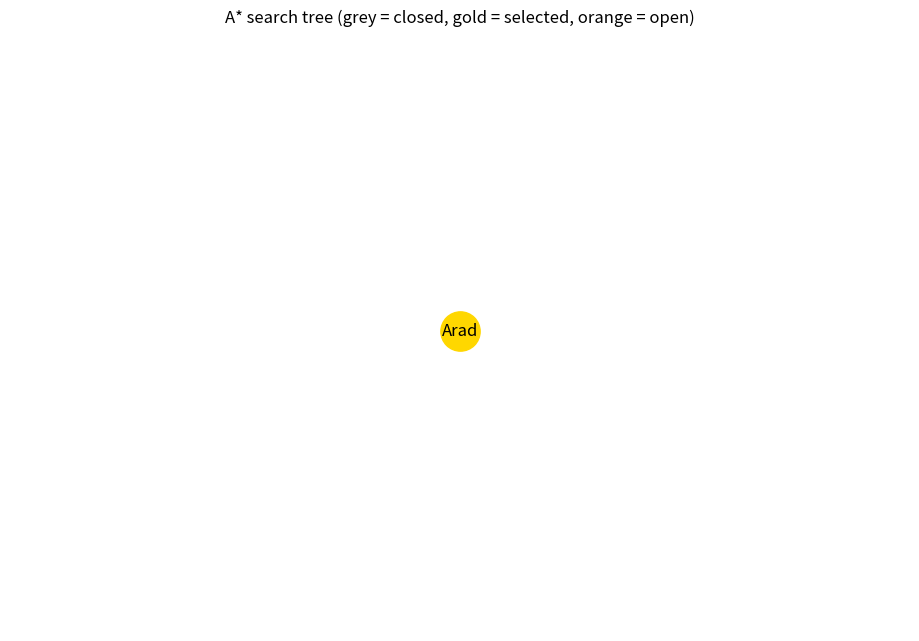
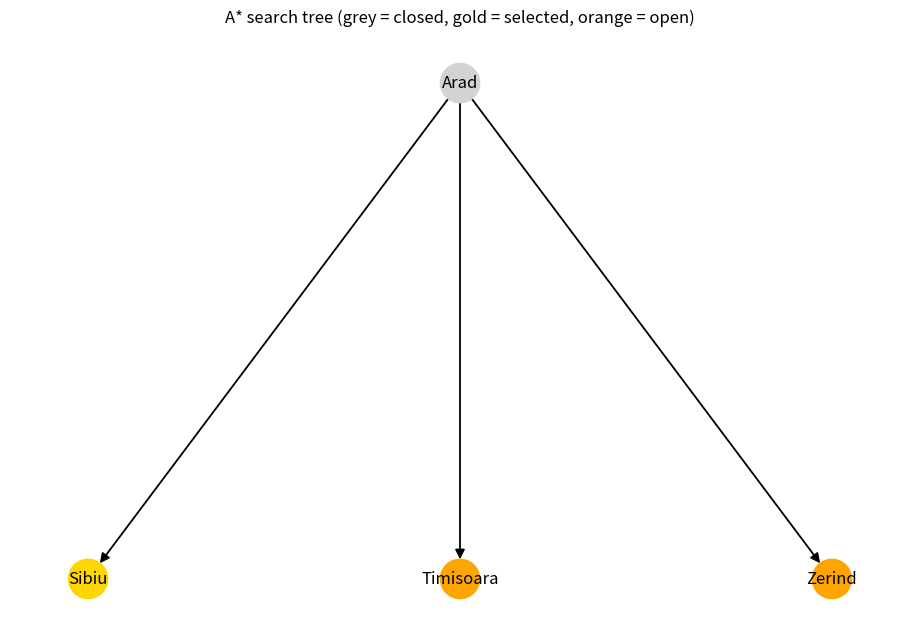
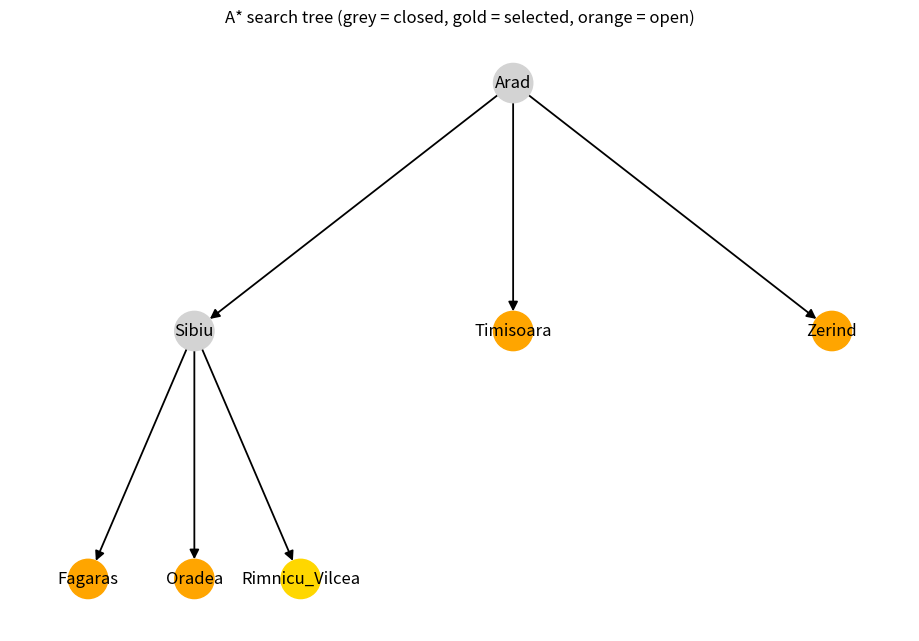
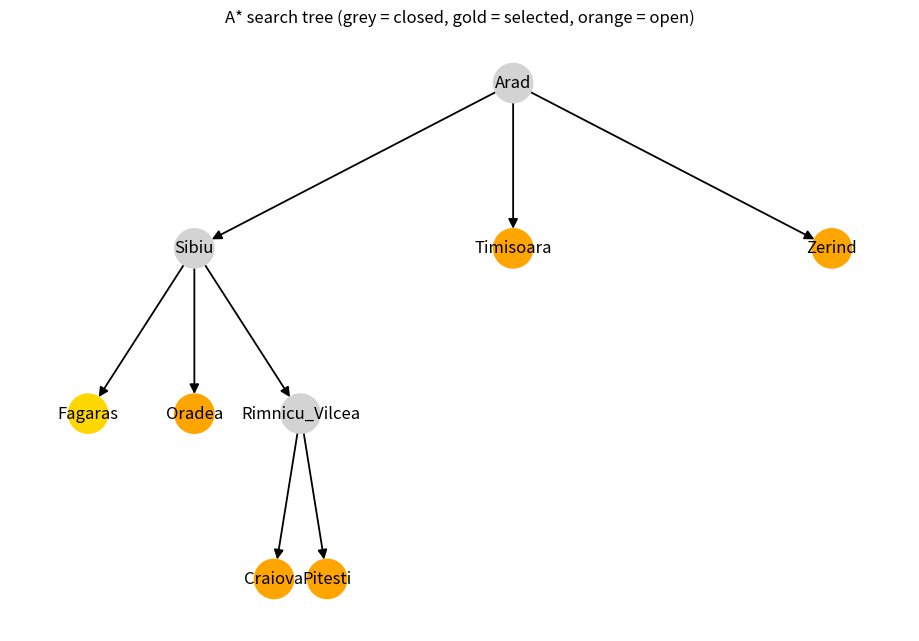
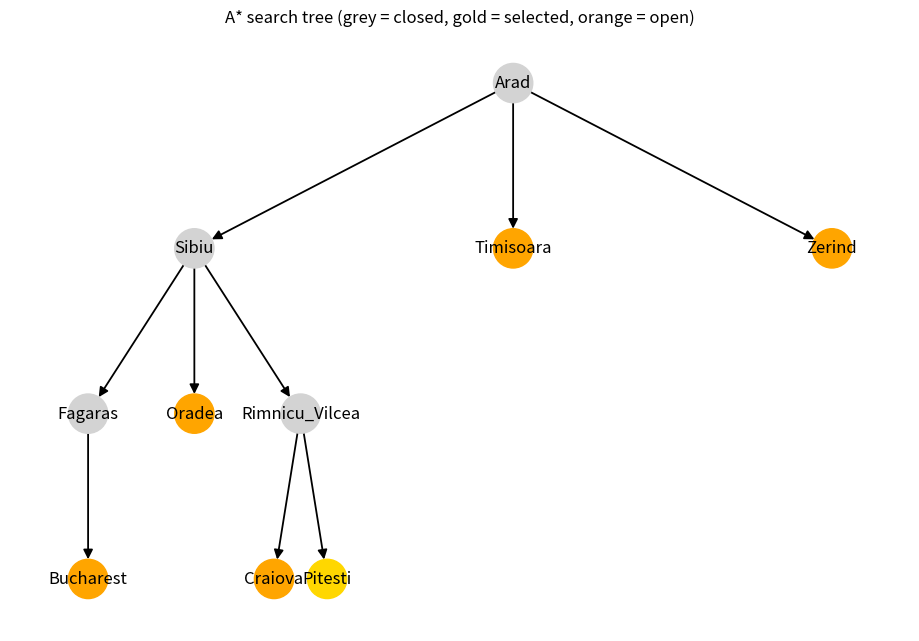
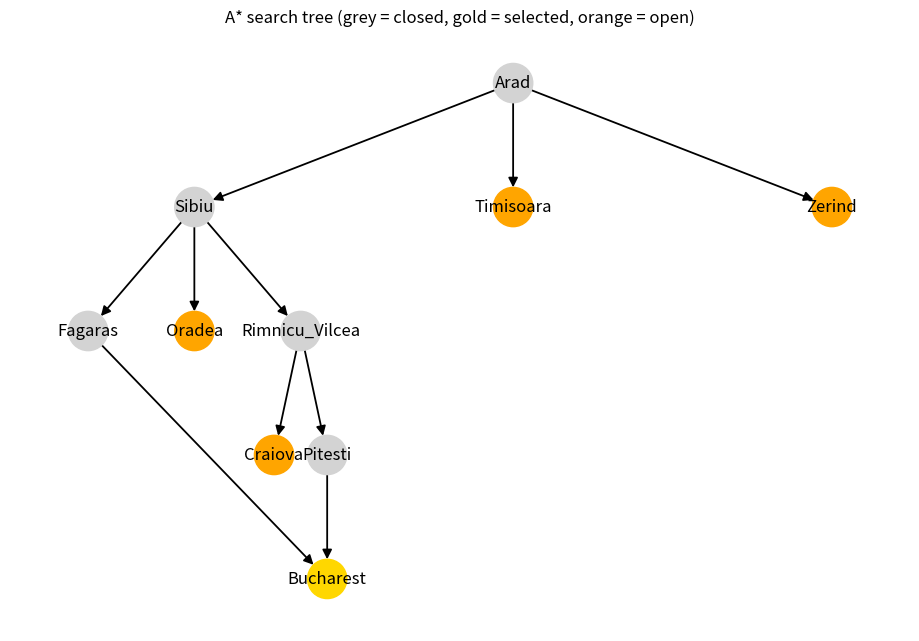
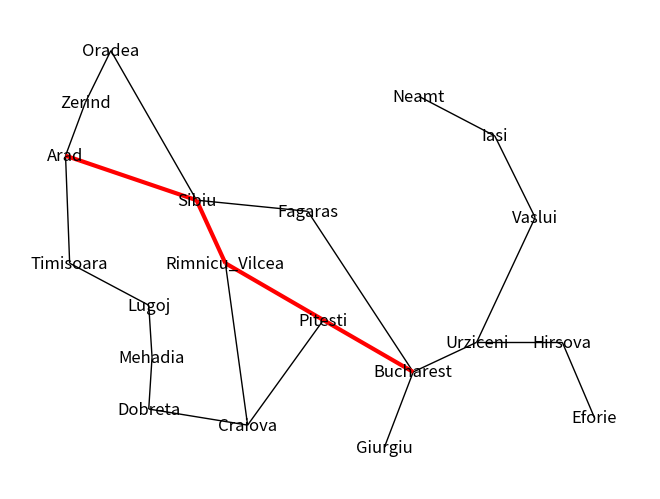

Write the Python code that produced these figures, in order.
'''
Find the best route from Arad to Bucharest given the following graph and heuristic.
'''


import heapq
import matplotlib.pyplot as plt
import networkx as nx


# Define weighted undirected edges.
list_of_edges = [
    ('Arad', 'Sibiu', 140), # kilometers
    ('Arad', 'Timisoara', 118),
    ('Arad', 'Zerind', 75),

    ('Bucharest', 'Fagaras', 211),
    ('Bucharest', 'Giurgiu', 90),
    ('Bucharest', 'Pitesti', 101),
    ('Bucharest', 'Urziceni', 85),

    ('Craiova', 'Dobreta', 120),
    ('Craiova', 'Pitesti', 138),
    ('Craiova', 'Rimnicu_Vilcea', 146),

    #('Dobreta', 'Craiova', 120),
    ('Dobreta', 'Mehadia', 75),

    ('Eforie', 'Hirsova', 86),

    #('Fagaras', 'Bucharest', 211),
    ('Fagaras', 'Sibiu', 99),
    
    #('Giurgiu', 'Bucharest', 90),

    #('Hirsova', 'Eforie', 86),
    ('Hirsova', 'Urziceni', 98),

    ('Iasi', 'Neamt', 87),
    ('Iasi', 'Vaslui', 92),

    ('Lugoj', 'Mehadia', 70),
    ('Lugoj', 'Timisoara', 111),

    #('Mehadia', 'Lugoj', 70),
    #('Mehadia', 'Dobreta', 75),

    #('Neamt', 'Iasi', 87),

    ('Oradea', 'Sibiu', 151),
    ('Oradea', 'Zerind', 71),

    #('Pitesti', 'Bucharest', 101),
    #('Pitesti', 'Craiova', 138),
    ('Pitesti', 'Rimnicu_Vilcea', 97),

    #('Rimnicu_Vilcea', 'Craiova', 146),
    #('Rimnicu_Vilcea', 'Pitesti', 97),
    ('Rimnicu_Vilcea', 'Sibiu', 80),

    #('Sibiu', 'Arad', 140),
    #('Sibiu', 'Fagaras', 99),
    #('Sibiu', 'Oradea', 151),
    #('Sibiu', 'Rimnicu_Vilcea', 80),

    #('Timisoara', 'Arad', 118),
    #('Timisoara', 'Lugoj', 111),

    #('Urziceni', 'Bucharest', 85),
    #('Urziceni', 'Hirsova', 98),
    ('Urziceni', 'Vaslui', 142),

    #('Vaslui', 'Iasi', 92),
    #('Vaslui', 'Urziceni', 142),

    #('Zerind', 'Arad', 75),
    #('Zerind', 'Oradea', 71)
]


# Build an undirected graph.
undirected_graph = nx.Graph()
for u, v, w in list_of_edges:
    undirected_graph.add_edge(u, v, weight = w)


# Lay out the undirected graph.
dictionary_of_cities_and_positions = {
    'Arad': (43, -92),
    'Bucharest': (465, -267),
    'Craiova': (264, -310),
    'Dobreta': (144, -297),
    'Eforie': (685, -304),
    'Fagaras': (337, -137),
    'Giurgiu': (430, -328),
    'Hirsova': (646, -243),
    'Iasi': (564, -76),
    'Lugoj': (144, -213),
    'Mehadia': (148, -255),
    'Neamt': (472, -44),
    'Oradea': (98, -7),
    'Pitesti': (356, -225),
    'Rimnicu_Vilcea': (237, -179),
    'Sibiu': (202, -128),
    'Timisoara': (48, -179),
    'Urziceni': (542, -243),
    'Vaslui': (613, -142),
    'Zerind': (67, -49)
}


# Define a heuristic of estimates of straight line distances to goal Bucharest.
heuristic = {
    'Arad': 366,
    'Bucharest': 0,
    'Craiova': 160,
    'Dobreta': 242,
    'Eforie': 161,
    'Fagaras': 176,
    'Giurgiu': 77,
    'Hirsova': 151,
    'Iasi': 226,
    'Lugoj': 244,
    'Mehadia': 241,
    'Neamt': 234,
    'Oradea': 380,
    'Pitesti': 98,
    'Rimnicu_Vilcea': 193,
    'Sibiu': 253,
    'Timisoara': 329,
    'Urziceni': 80,
    'Vaslui': 199,
    'Zerind': 374
}


def describe(min_heap) -> str:
    '''
    The min heap is a list satisfying requirements for a min heap.
    The first element of the min heap is the element in the heap with the minimal estimated total distance.
    However, while all of the elements of the heap satisfy the requirements for a min heap,
    the elements other than the first may not necessarily be sorted by estimated total distance. 
    '''
    items: list[tuple[float, float, str, str | None]] = sorted(min_heap)
    if not items:
        return "The min heap is empty."
    parts = [
        f"(f = {f:.0f}, g = {g:.0f}, location = {n}, preceding location = {p})"
        for f, g, n, p in items
    ]
    return "The min heap currently contains\n" + "\n".join(parts) + ".\n"


def _hierarchy_pos(G: nx.DiGraph,
                   root: str,
                   *,
                   x_center: float = 0.5,
                   total_width: float = 1.0,
                   vertical_gap: float = 1.0,
                   vertical_loc: float = 0.0,
                   _pos_cache: dict[str, tuple[float, float]] | None = None
                   ) -> dict[str, tuple[float, float]]:
    """
    Recursively assign (x, y) positions so that

        • `root` is centred at (x_center, vertical_loc)
        • children share the horizontal interval allotted to their parent
        • y-coordinates decrease by `vertical_gap` for each generation

    Works for any out-degree (not just binary trees).
    """
    if _pos_cache is None:
        _pos_cache = {}

    _pos_cache[root] = (x_center, vertical_loc)

    children = list(G.successors(root))
    if not children:                     # leaf → nothing else to lay out
        return _pos_cache

    dx = total_width / len(children)     # width allocated to each subtree
    next_x = x_center - total_width / 2 + dx / 2
    for child in children:
        _hierarchy_pos(G,
                        child,
                        x_center=next_x,
                        total_width=dx,
                        vertical_gap=vertical_gap,
                        vertical_loc=vertical_loc - vertical_gap,
                        _pos_cache=_pos_cache)
        next_x += dx

    return _pos_cache


def draw_search_tree(search_tree: nx.DiGraph,
                     closed: set[str],
                     open_heap: list[tuple[float, float, str, str | None]],
                     *,
                     selected: str | None = None,
                     solution_path: set[str] = set()) -> None:
    """Visualise the exploration tree with a tidy, top-down layout."""

    # ---------- colour coding --------------------------------------------- #
    open_nodes = {n for _, _, n, _ in open_heap}
    colours = []
    for n in search_tree.nodes():
        if n in solution_path:                 # final solution path → red
            colours.append("firebrick")
        elif n == selected: # just chosen for expansion
            colours.append("gold")
        elif n in closed:                      # already expanded     → grey
            colours.append("lightgrey")
        elif n in open_nodes:                  # still in frontier    → orange
            colours.append("orange")
        else:
            colours.append("white")            # should not happen

    # ---------- layout ----------------------------------------------------- #
    # The root is the unique node with in-degree 0 (there is only one).
    try:
        root = next(n for n in search_tree.nodes() if search_tree.in_degree(n) == 0)
    except StopIteration:                      # defensive fallback
        root = next(iter(search_tree))

    pos = _hierarchy_pos(search_tree, root, vertical_gap = 1.5)

    # ---------- draw ------------------------------------------------------- #
    plt.figure(figsize=(9, 6))
    nx.draw(
        search_tree,
        pos,
        with_labels=True,
        node_color=colours,
        node_size=800,
        arrows=True,
        arrowsize=14,
        width=1.3,
    )
    plt.title("A* search tree (grey = closed, gold = selected, orange = open)")
    plt.show()


'''
A* search minimizes an estimated total distance from start through a node n to a goal.
A* search expands the node n in a min heap with the minimal estimated total distance f from start through n to goal.
A* search estimates a total distance as the sum of the distance g so far to reach n and the estimated distance h from n to goal.

In comparison to A* search, greedy search expands the node in a min heap with the minimal estimated distance h from n to goal.
Greedy search expands the node in a min heap with the minimum heuristic.
Greedy search makes a locally optimal choice with the hope of finding a global optimum.
Greedy search does not generally produce a global optimum but may approximate a global optimum in reasonable time.
'''
def perform_A_star_search(
    graph: nx.Graph,
    start: str,
    goal: str,
    heuristic
):
    print("I begin by placing a node representing the start on a min heap ordered by estimated total distance.")
    initial_distance_so_far = 0
    initial_estimated_distance_from_node_to_goal = heuristic[start]
    initial_estimated_total_distance = initial_distance_so_far + initial_estimated_distance_from_node_to_goal
    initial_preceding_location = None
    node_representing_start = (initial_estimated_total_distance, initial_distance_so_far, start, initial_preceding_location)

    min_heap: list[tuple[float, float, str, str | None]] = []
    heapq.heappush(min_heap, node_representing_start)
    print(describe(min_heap))

    search_tree = nx.DiGraph()
    search_tree.add_node(start)

    step = 0
    set_of_locations_corresponding_to_expanded_nodes: set[str] = set()
    dictionary_of_locations_and_preceding_locations: dict[str, str] = {}
    dictionary_of_locations_and_best_distances_so_far: dict[str, float] = {start: 0.0}
    while min_heap:

        # Select node from min heap.
        estimated_total_distance, distance_so_far, location, preceding_location = heapq.heappop(min_heap)
        print(
            f"Step {step}\n" +
            "We select a node from the min heap.\n" +
            "By definition of min heap, we select the node with the minimum estimated total distance.\n" +
            f"This node is ({estimated_total_distance}, {distance_so_far}, {location}, {preceding_location}).\n" +
            f"The distance so far g is {distance_so_far}.\n"
            f"The estimated distance from {location} to goal {goal} h is {heuristic[location]}.\n"
            f"The estimated total distance from start through {location} to goal f is {estimated_total_distance}.\n"
        )
        if location in set_of_locations_corresponding_to_expanded_nodes:
            continue
        if preceding_location is not None:
            dictionary_of_locations_and_preceding_locations.setdefault(location, preceding_location)
        print("We draw our search tree.\n")
        draw_search_tree(search_tree, set_of_locations_corresponding_to_expanded_nodes, min_heap, selected = location)
        if location == goal:
            print("Since this is the goal node, the search halts here.\n")
            path = [location]
            while location != start:
                location = dictionary_of_locations_and_preceding_locations[location]
                path.append(location)
            path.reverse()
            return path, distance_so_far

        # Expand.
        print(f"We expand the node ({estimated_total_distance}, {distance_so_far}, {location}, {preceding_location}).\n")
        set_of_locations_corresponding_to_expanded_nodes.add(location)
        for neighbor in graph.neighbors(location):
            weight = graph[location][neighbor]["weight"]
            tentative_distance_so_far = distance_so_far + weight
            tentative_estimated_total_distance = tentative_distance_so_far + heuristic[neighbor]
            if neighbor in set_of_locations_corresponding_to_expanded_nodes:
                print(
                    f"We consider traveling from {location} along an edge with distance {weight} to visit {neighbor}.\n"
                    f"A node with location {neighbor} has already been expanded.\n"
                    "We continue with other neighbors.\n"
                )
                continue
            existing_distance_so_far = dictionary_of_locations_and_best_distances_so_far.get(neighbor, float("inf"))
            existing_estimated_total_distance = existing_distance_so_far + heuristic[neighbor]
            if tentative_distance_so_far < existing_distance_so_far:
                dictionary_of_locations_and_best_distances_so_far[neighbor] = tentative_distance_so_far
                heapq.heappush(min_heap, (tentative_estimated_total_distance, tentative_distance_so_far, neighbor, location))
                search_tree.add_edge(location, neighbor)
                if existing_distance_so_far == float("inf"):
                    print(
                        f"We consider traveling from {location} along an edge with distance {weight} to visit {neighbor}.\n" +
                        f"This edge hasn't been traveled before.\n" +
                        f"The estimated distance from {neighbor} to goal {goal} h is {heuristic[neighbor]}.\n"
                        f"We add to the min heap node ({tentative_estimated_total_distance}, {tentative_distance_so_far}, {neighbor}, {location}).\n"
                    )
                else:
                    print(
                        f"We consider traveling from {location} along an edge with distance {weight} to revisit {neighbor}.\n" +
                        f"The tentative node ({tentative_estimated_total_distance}, {tentative_distance_so_far}, {neighbor}, {location}) has a distance so far that is less than the estimated total distance of the existing node ({existing_estimated_total_distance}, {existing_distance_so_far}, {neighbor}, {location}).\n" +
                        "We replace the existing node with the tentative node.\n"
                    )
            else:
                print(
                    f"We consider traveling from {location} along an edge with distance {weight} to visit {neighbor}.\n" +
                    f"The tentative node ({tentative_estimated_total_distance}, {tentative_distance_so_far}, {neighbor}, {location}) has a distance so far that is not less than the estimated total distance of the existing node ({existing_estimated_total_distance}, {existing_distance_so_far}, {neighbor}, {location}).\n"
                    "We continue with other neighbors.\n"
                )

        step += 1
        print(describe(min_heap))

    return None, float("inf")


# Run A* start from Arad to Bucharest.
start = 'Arad'
goal = 'Bucharest'
list_of_nodes_from_start_to_goal, cost_of_traveling_from_start_to_goal = perform_A_star_search(undirected_graph, start, goal, heuristic)

print(f"Path from {start} to {goal}: {list_of_nodes_from_start_to_goal}")
print(f"Cost of traveling from {start} to {goal}: {cost_of_traveling_from_start_to_goal}")

list_of_edges_from_start_to_goal = []
if list_of_nodes_from_start_to_goal is not None:
    list_of_edges_from_start_to_goal = list(
        zip(list_of_nodes_from_start_to_goal[:-1], list_of_nodes_from_start_to_goal[1:])
    )

# Draw the undirected graph.
nx.draw(undirected_graph, dictionary_of_cities_and_positions, with_labels = True, node_size = 0)

# overlay the edges from start to goal to form a thick red path.
nx.draw_networkx_edges(
    undirected_graph,
    dictionary_of_cities_and_positions,
    edgelist = list_of_edges_from_start_to_goal,
    width = 3,
    edge_color = 'red'
)

plt.show()
